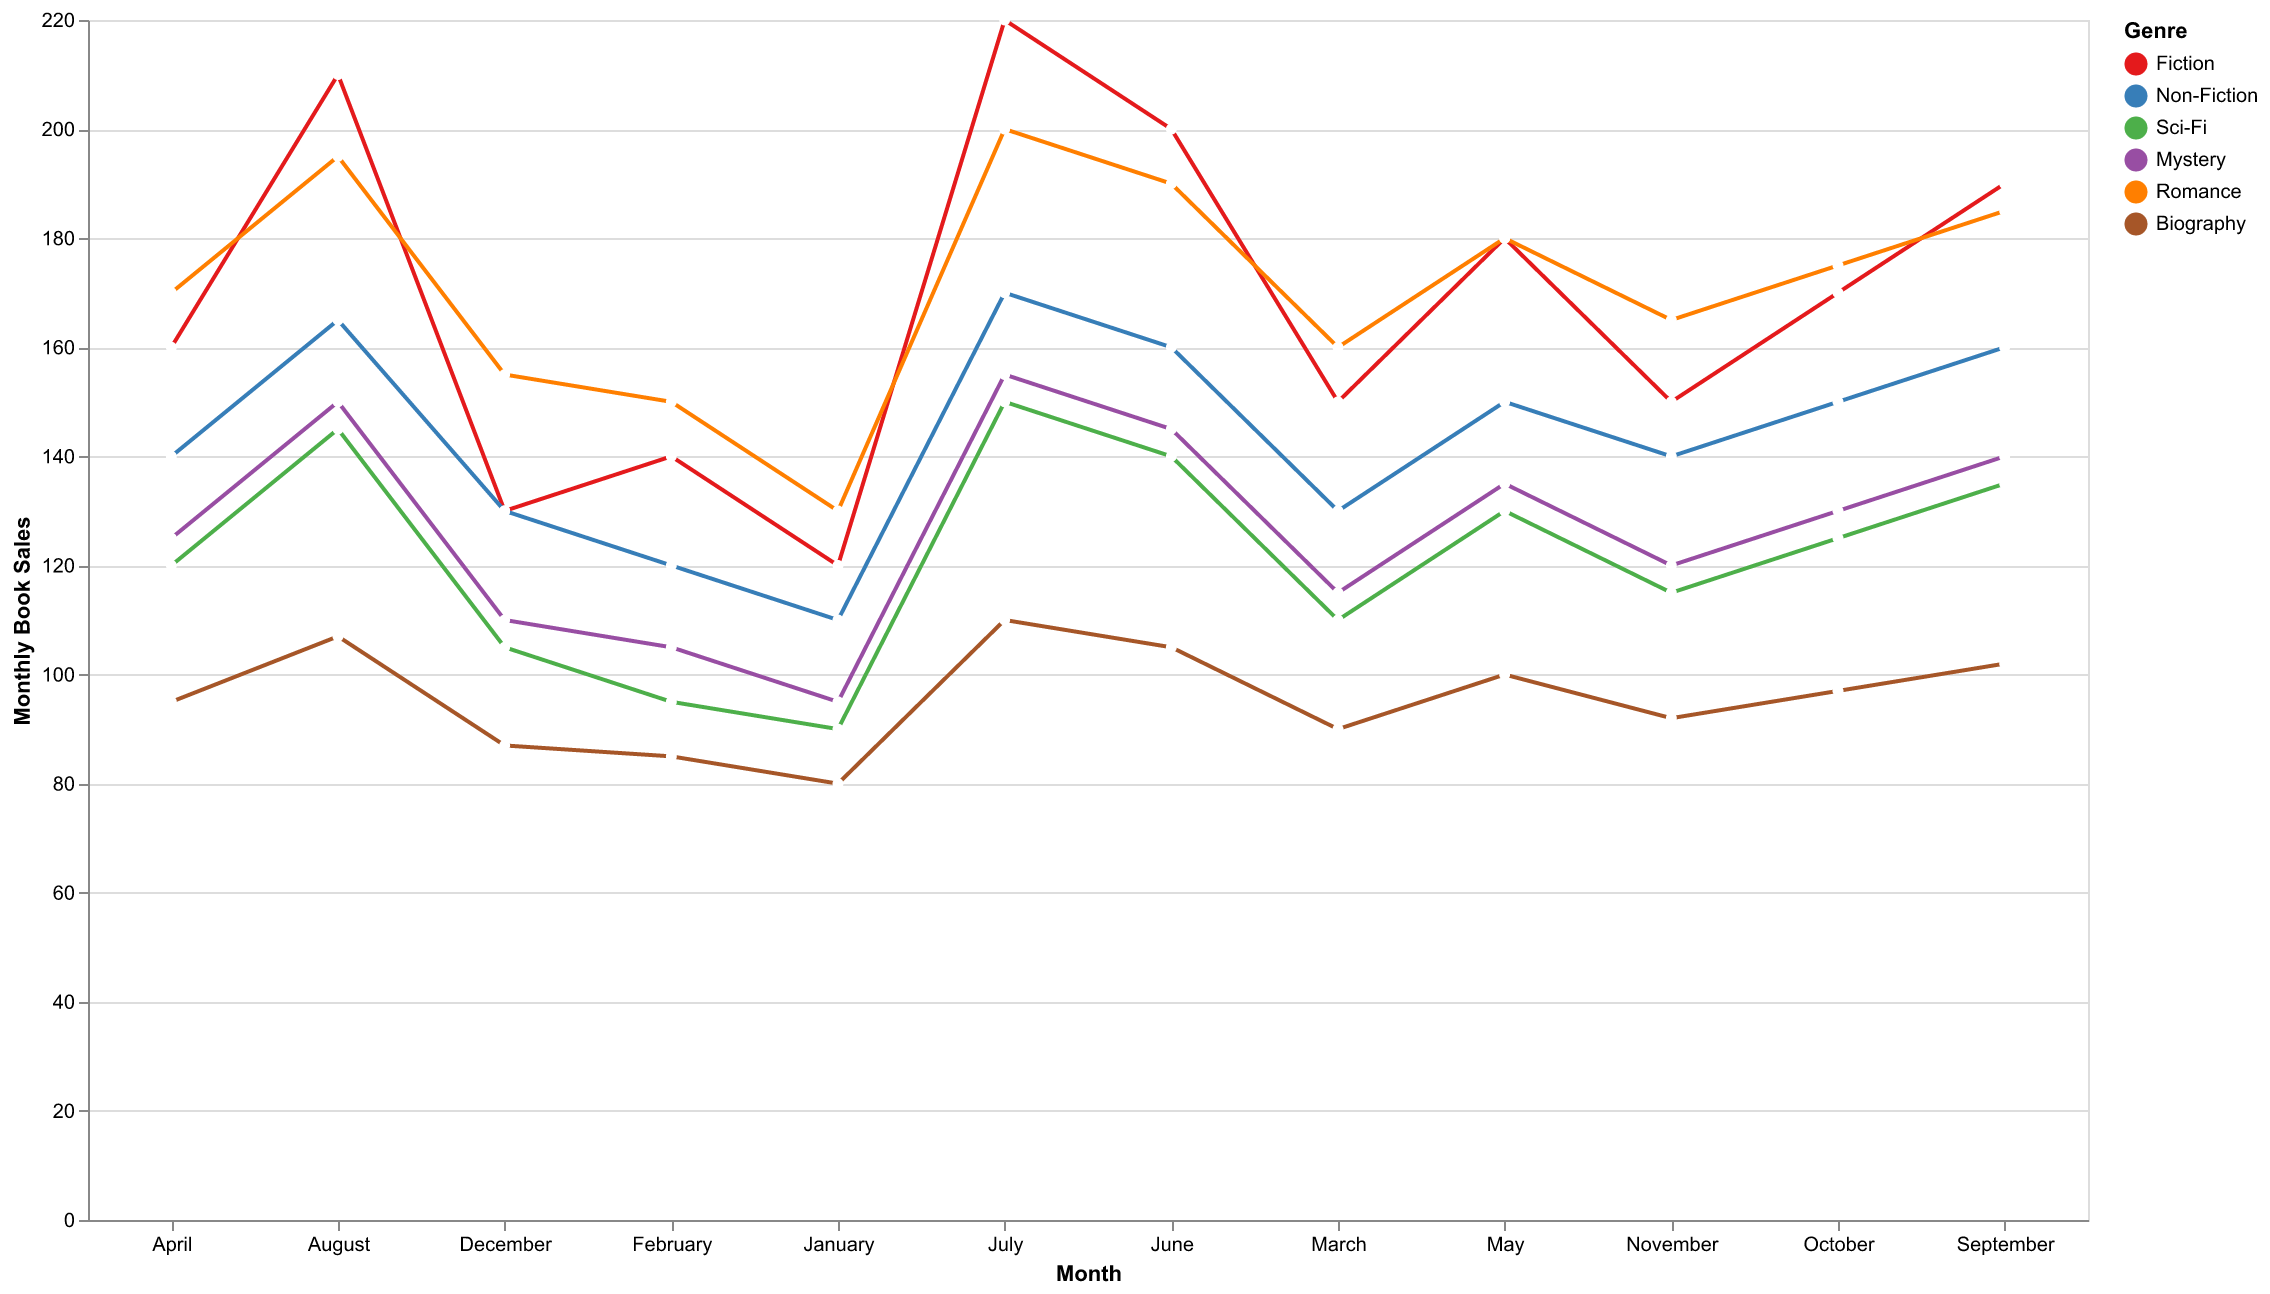

Source data for this figure (header and first rows):
Month, Fiction, Non-Fiction, Sci-Fi, Mystery, Romance, Biography
January, 120, 110, 90, 95, 130, 80
February, 140, 120, 95, 105, 150, 85
March, 150, 130, 110, 115, 160, 90
April, 160, 140, 120, 125, 170, 95
May, 180, 150, 130, 135, 180, 100
June, 200, 160, 140, 145, 190, 105
July, 220, 170, 150, 155, 200, 110
August, 210, 165, 145, 150, 195, 107
September, 190, 160, 135, 140, 185, 102
October, 170, 150, 125, 130, 175, 97
November, 150, 140, 115, 120, 165, 92
December, 130, 130, 105, 110, 155, 87
